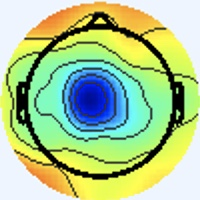

The data file committed next to this chart (first rows):
[238 245 255], [238 245 255], [238 245 255], [238 245 255], [238 245 255], [238 245 255], [238 245 255], [238 245 255], [238 245 255], [238 245 255], [238 245 255], [238 245 255], [238 245 255], [238 245 255], [238 245 255], [238 245 255], [238 245 255], [238 245 255], [238 245 255], [238 245 255], [238 245 255], [238 245 255], [238 245 255], [238 245 255]
[238 245 255], [238 245 255], [238 245 255], [238 245 255], [238 245 255], [238 245 255], [238 245 255], [238 245 255], [238 245 255], [238 245 255], [238 245 255], [238 245 255], [238 245 255], [238 245 255], [238 245 255], [238 245 255], [238 245 255], [238 245 255], [238 245 255], [238 245 255], [238 245 255], [238 245 255], [238 245 255], [238 245 255]
[238 245 255], [238 245 255], [238 245 255], [238 245 255], [238 245 255], [238 245 255], [238 245 255], [238 245 255], [238 245 255], [238 245 255], [238 245 255], [238 245 255], [238 245 255], [238 245 255], [238 245 255], [238 245 255], [238 245 255], [238 245 255], [238 245 255], [238 245 255], [238 245 255], [238 245 255], [238 245 255], [238 245 255]
[238 245 255], [238 245 255], [238 245 255], [238 245 255], [238 245 255], [238 245 255], [238 245 255], [238 245 255], [238 245 255], [238 245 255], [238 245 255], [238 245 255], [238 245 255], [238 245 255], [238 245 255], [238 245 255], [238 245 255], [238 245 255], [238 245 255], [238 245 255], [238 245 255], [238 245 255], [238 245 255], [238 245 255]
[238 245 255], [238 245 255], [238 245 255], [238 245 255], [238 245 255], [238 245 255], [238 245 255], [238 245 255], [238 245 255], [238 245 255], [238 245 255], [238 245 255], [238 245 255], [238 245 255], [238 245 255], [238 245 255], [238 245 255], [238 245 255], [238 245 255], [238 245 255], [238 245 255], [238 245 255], [238 245 255], [238 245 255]
[238 245 255], [238 245 255], [238 245 255], [238 245 255], [238 245 255], [238 245 255], [238 245 255], [238 245 255], [238 245 255], [238 245 255], [238 245 255], [238 245 255], [238 245 255], [238 245 255], [238 245 255], [238 245 255], [238 245 255], [238 245 255], [238 245 255], [238 245 255], [238 245 255], [238 245 255], [238 245 255], [238 245 255]
[238 245 255], [238 245 255], [238 245 255], [238 245 255], [238 245 255], [238 245 255], [238 245 255], [238 245 255], [238 245 255], [238 245 255], [238 245 255], [238 245 255], [238 245 255], [238 245 255], [238 245 255], [238 245 255], [238 245 255], [238 245 255], [238 245 255], [238 245 255], [238 245 255], [238 245 255], [238 245 255], [238 245 255]
[238 245 255], [238 245 255], [238 245 255], [238 245 255], [238 245 255], [238 245 255], [238 245 255], [238 245 255], [238 245 255], [238 245 255], [238 245 255], [238 245 255], [238 245 255], [238 245 255], [238 245 255], [238 245 255], [238 245 255], [238 245 255], [238 245 255], [238 245 255], [238 245 255], [238 245 255], [238 245 255], [238 245 255]
[238 245 255], [238 245 255], [238 245 255], [238 245 255], [238 245 255], [238 245 255], [238 245 255], [238 245 255], [238 245 255], [238 245 255], [238 245 255], [238 245 255], [238 245 255], [238 245 255], [238 245 255], [238 245 255], [238 245 255], [238 245 255], [238 245 255], [238 245 255], [238 245 255], [238 245 255], [238 245 255], [238 245 255]
[238 245 255], [238 245 255], [238 245 255], [238 245 255], [238 245 255], [238 245 255], [238 245 255], [238 245 255], [238 245 255], [238 245 255], [238 245 255], [238 245 255], [238 245 255], [238 245 255], [238 245 255], [238 245 255], [238 245 255], [238 245 255], [238 245 255], [238 245 255], [238 245 255], [238 245 255], [238 245 255], [238 245 255]
[238 245 255], [238 245 255], [238 245 255], [238 245 255], [238 245 255], [238 245 255], [238 245 255], [238 245 255], [238 245 255], [238 245 255], [238 245 255], [238 245 255], [238 245 255], [238 245 255], [238 245 255], [238 245 255], [238 245 255], [238 245 255], [238 245 255], [238 245 255], [238 245 255], [238 245 255], [238 245 255], [238 245 255]
[238 245 255], [238 245 255], [238 245 255], [238 245 255], [238 245 255], [238 245 255], [238 245 255], [238 245 255], [238 245 255], [238 245 255], [238 245 255], [238 245 255], [238 245 255], [238 245 255], [238 245 255], [238 245 255], [238 245 255], [238 245 255], [238 245 255], [238 245 255], [238 245 255], [238 245 255], [238 245 255], [238 245 255]
[238 245 255], [238 245 255], [238 245 255], [238 245 255], [238 245 255], [238 245 255], [238 245 255], [238 245 255], [238 245 255], [238 245 255], [238 245 255], [238 245 255], [238 245 255], [238 245 255], [238 245 255], [238 245 255], [238 245 255], [238 245 255], [238 245 255], [238 245 255], [238 245 255], [238 245 255], [238 245 255], [238 245 255]
[238 245 255], [238 245 255], [238 245 255], [238 245 255], [238 245 255], [238 245 255], [238 245 255], [238 245 255], [238 245 255], [238 245 255], [238 245 255], [238 245 255], [238 245 255], [238 245 255], [238 245 255], [238 245 255], [238 245 255], [238 245 255], [238 245 255], [238 245 255], [238 245 255], [238 245 255], [238 245 255], [238 245 255]
[238 245 255], [238 245 255], [238 245 255], [238 245 255], [238 245 255], [238 245 255], [238 245 255], [238 245 255], [238 245 255], [238 245 255], [238 245 255], [238 245 255], [238 245 255], [238 245 255], [238 245 255], [238 245 255], [238 245 255], [238 245 255], [238 245 255], [238 245 255], [238 245 255], [238 245 255], [238 245 255], [238 245 255]
[238 245 255], [238 245 255], [238 245 255], [238 245 255], [238 245 255], [238 245 255], [238 245 255], [238 245 255], [238 245 255], [238 245 255], [238 245 255], [238 245 255], [238 245 255], [238 245 255], [238 245 255], [238 245 255], [238 245 255], [238 245 255], [238 245 255], [238 245 255], [238 245 255], [238 245 255], [238 245 255], [238 245 255]
[238 245 255], [238 245 255], [238 245 255], [238 245 255], [238 245 255], [238 245 255], [238 245 255], [238 245 255], [238 245 255], [238 245 255], [238 245 255], [238 245 255], [238 245 255], [238 245 255], [238 245 255], [238 245 255], [240 244 253], [240 244 255], [238 245 255], [238 244 255], [238 244 255], [240 244 255], [240 244 255], [238 245 253]
[238 245 255], [238 245 255], [238 245 255], [238 245 255], [238 245 255], [238 245 255], [238 245 255], [238 245 255], [238 245 255], [238 245 255], [238 245 255], [238 245 255], [238 245 255], [238 245 255], [238 245 255], [238 245 255], [241 244 253], [240 244 255], [237 246 255], [237 245 255], [238 244 255], [238 244 255], [240 244 255], [238 245 255]
[238 245 255], [238 245 255], [238 245 255], [238 245 255], [238 245 255], [238 245 255], [238 245 255], [238 245 255], [238 245 255], [238 245 255], [238 245 255], [238 245 255], [238 245 255], [238 245 255], [238 245 255], [238 245 255], [241 243 255], [240 244 255], [237 246 255], [236 246 255], [236 246 255], [237 245 255], [240 243 255], [240 244 255]
[238 245 255], [238 245 255], [238 245 255], [238 245 255], [238 245 255], [238 245 255], [238 245 255], [238 245 255], [238 245 255], [238 245 255], [238 245 255], [238 245 255], [238 245 255], [238 245 255], [238 245 255], [238 245 255], [240 244 255], [240 244 255], [236 246 255], [234 247 255], [236 246 255], [237 245 255], [240 243 255], [240 244 255]
[238 245 255], [238 245 255], [238 245 255], [238 245 255], [238 245 255], [238 245 255], [238 245 255], [238 245 255], [238 245 255], [238 245 255], [238 245 255], [238 245 255], [238 245 255], [238 245 255], [238 245 255], [238 244 255], [240 243 255], [238 244 255], [236 246 255], [234 247 255], [236 246 255], [237 245 255], [240 244 255], [240 244 255]
[238 245 255], [238 245 255], [238 245 255], [238 245 255], [238 245 255], [238 245 255], [238 245 255], [238 245 255], [238 245 255], [238 245 255], [238 245 255], [238 245 255], [238 245 255], [238 245 255], [238 245 255], [238 244 255], [240 243 255], [238 244 255], [237 245 255], [236 246 255], [237 246 255], [237 246 255], [240 244 255], [240 244 253]
[238 245 255], [238 245 255], [238 245 255], [238 245 255], [238 245 255], [238 245 255], [238 245 255], [238 245 255], [238 245 255], [238 245 255], [238 245 255], [238 245 255], [238 245 255], [238 245 255], [238 245 255], [238 245 255], [238 244 255], [238 244 255], [238 244 255], [237 246 255], [238 245 255], [238 245 253], [240 245 251], [240 245 251]
[238 245 255], [238 245 255], [238 245 255], [238 245 255], [238 245 255], [238 245 255], [238 245 255], [238 245 255], [238 245 255], [238 245 255], [238 245 255], [238 245 255], [238 245 255], [238 245 255], [238 245 255], [238 245 255], [238 245 255], [238 245 255], [238 244 255], [240 244 255], [240 244 253], [240 244 253], [240 245 251], [238 245 251]
[238 245 255], [238 245 255], [238 245 255], [238 245 255], [238 245 255], [238 245 255], [238 245 255], [238 245 255], [238 245 255], [238 245 255], [238 245 255], [238 245 255], [238 245 255], [238 245 255], [238 245 255], [238 245 253], [237 246 253], [238 245 253], [240 244 255], [240 244 255], [240 244 253], [240 244 253], [238 245 253], [238 245 253]
[238 245 255], [238 245 255], [238 245 255], [238 245 255], [238 245 255], [238 245 255], [238 245 255], [238 245 255], [238 245 255], [238 245 255], [238 245 255], [238 245 255], [238 245 255], [238 245 255], [238 245 255], [238 245 253], [237 246 251], [238 245 251], [240 244 253], [240 244 253], [240 244 253], [238 245 253], [237 246 255], [237 246 255]
[238 245 255], [238 245 255], [238 245 255], [238 245 255], [238 245 255], [238 245 255], [238 245 255], [238 245 255], [238 245 255], [238 245 255], [238 245 255], [238 245 255], [238 245 255], [238 245 255], [238 245 255], [238 245 255], [238 245 253], [238 245 253], [240 244 253], [240 244 253], [238 245 253], [237 246 255], [237 245 255], [238 244 255]
[238 245 255], [238 245 255], [238 245 255], [238 245 255], [238 245 255], [238 245 255], [238 245 255], [238 245 255], [238 245 255], [238 245 255], [238 245 255], [238 245 255], [238 245 255], [238 245 255], [238 245 255], [238 245 255], [238 244 255], [238 245 255], [238 245 253], [238 245 251], [237 246 253], [237 246 255], [237 245 255], [238 244 255]
[238 245 255], [238 245 255], [238 245 255], [238 245 255], [238 245 255], [238 245 255], [238 245 255], [238 245 255], [238 245 255], [238 245 255], [238 245 255], [238 245 255], [238 245 255], [238 245 255], [238 245 255], [238 244 255], [238 244 255], [238 244 255], [238 245 253], [237 246 251], [237 246 253], [237 246 255], [238 244 255], [240 244 255]
[238 245 255], [238 245 255], [238 245 255], [238 245 255], [238 245 255], [238 245 255], [238 245 255], [238 245 255], [238 245 255], [238 245 255], [238 245 255], [238 245 255], [238 245 255], [238 245 255], [238 245 255], [238 244 255], [238 244 255], [238 244 255], [237 246 253], [237 246 251], [237 246 255], [237 245 255], [240 243 255], [241 243 255]
[238 245 255], [238 245 255], [238 245 255], [238 245 255], [238 245 255], [238 245 255], [238 245 255], [238 245 255], [238 245 255], [238 245 255], [238 245 255], [238 245 255], [238 245 255], [238 245 255], [238 245 255], [238 244 255], [238 244 255], [238 244 255], [237 246 253], [237 246 251], [237 245 255], [238 244 255], [241 243 255], [243 243 255]
[238 245 255], [238 245 255], [238 245 255], [238 245 255], [238 245 255], [238 245 255], [238 245 255], [238 245 255], [238 245 255], [238 245 255], [238 245 255], [238 245 255], [238 245 255], [238 245 255], [238 245 255], [238 245 255], [238 244 255], [237 245 255], [237 246 253], [237 246 253], [238 244 255], [240 243 255], [241 243 255], [241 243 255]
[238 245 255], [238 245 255], [238 245 255], [238 245 255], [238 245 255], [238 245 255], [238 245 255], [238 245 255], [238 245 255], [238 245 255], [238 245 255], [238 245 255], [238 245 255], [238 245 255], [238 245 255], [238 245 255], [237 245 255], [238 246 255], [235 244 253], [239 248 255], [236 243 253], [237 244 254], [237 245 255], [236 244 255]
[238 245 255], [238 245 255], [238 245 255], [238 245 255], [238 245 255], [238 245 255], [238 245 255], [238 245 255], [238 245 255], [238 245 255], [238 245 255], [238 245 255], [238 245 255], [238 245 255], [238 245 255], [238 245 255], [238 244 255], [239 245 255], [235 243 254], [239 248 255], [238 245 253], [238 247 254], [236 246 255], [236 246 255]
[238 245 255], [238 245 255], [238 245 255], [238 245 255], [238 245 255], [238 245 255], [238 245 255], [238 245 255], [238 245 255], [238 245 255], [238 245 255], [238 245 255], [238 245 255], [238 245 255], [238 245 255], [240 244 255], [244 244 255], [243 243 255], [239 242 255], [239 245 255], [238 245 255], [238 247 254], [235 246 252], [238 248 250]
[238 245 255], [238 245 255], [238 245 255], [238 245 255], [238 245 255], [238 245 255], [238 245 255], [238 245 255], [238 245 255], [238 245 255], [238 245 255], [238 245 255], [238 245 255], [238 245 255], [238 245 255], [240 244 255], [242 245 254], [241 243 255], [240 243 255], [240 243 255], [239 243 254], [238 245 253], [235 244 253], [239 246 252]
[238 245 255], [238 245 255], [238 245 255], [238 245 255], [238 245 255], [238 245 255], [238 245 255], [238 245 255], [238 245 255], [238 245 255], [238 245 255], [238 245 255], [238 245 255], [238 245 255], [238 245 255], [238 245 255], [237 246 253], [236 245 254], [239 245 255], [239 243 255], [239 242 251], [241 243 255], [241 244 255], [240 243 255]
[238 245 255], [238 245 255], [238 245 255], [238 245 255], [238 245 255], [238 245 255], [238 245 255], [238 245 255], [238 245 255], [238 245 255], [238 245 255], [238 245 255], [238 245 255], [238 245 255], [238 245 255], [237 246 255], [235 246 252], [235 246 252], [238 247 255], [240 244 255], [240 243 252], [242 245 254], [249 248 255], [240 240 252]
[238 245 255], [238 245 255], [238 245 255], [238 245 255], [238 245 255], [238 245 255], [238 245 255], [238 245 255], [238 245 255], [238 245 255], [238 245 255], [238 245 255], [238 245 255], [238 245 255], [238 245 255], [238 245 255], [237 246 253], [237 246 253], [238 245 253], [241 245 254], [238 245 253], [242 245 250], [252 250 253], [234 231 226]
[238 245 255], [238 245 255], [238 245 255], [238 245 255], [238 245 255], [238 245 255], [238 245 255], [238 245 255], [238 245 255], [238 245 255], [238 245 255], [238 245 255], [238 245 255], [238 245 255], [238 245 255], [238 245 255], [238 247 254], [238 245 253], [237 244 252], [241 246 252], [240 245 248], [243 246 235], [255 252 221], [232 225 179]
[238 245 255], [238 245 255], [238 245 255], [238 245 255], [238 245 255], [238 245 255], [238 245 255], [238 245 255], [238 245 255], [238 245 255], [238 245 255], [238 245 255], [238 245 255], [238 245 255], [238 245 255], [238 245 255], [239 246 255], [238 245 255], [237 244 252], [240 245 248], [244 247 236], [246 248 208], [238 233 149], [234 226 117]
[238 245 255], [238 245 255], [238 245 255], [238 245 255], [238 245 255], [238 245 255], [238 245 255], [238 245 255], [238 245 255], [238 245 255], [238 245 255], [238 245 255], [238 245 255], [238 245 255], [238 245 255], [238 245 255], [236 244 255], [237 244 254], [241 246 249], [244 248 233], [243 244 202], [244 243 163], [240 236 113], [242 234  87]
[238 245 255], [238 245 255], [238 245 255], [238 245 255], [238 245 255], [238 245 255], [238 245 255], [238 245 255], [238 245 255], [238 245 255], [238 245 255], [238 245 255], [238 245 255], [238 245 255], [238 245 255], [237 245 255], [237 247 255], [236 245 250], [244 247 238], [250 248 207], [246 241 150], [249 241 116], [247 240  97], [251 245  89]
[238 245 255], [238 245 255], [238 245 255], [238 245 255], [238 245 255], [238 245 255], [238 245 255], [238 245 255], [238 245 255], [238 245 255], [238 245 255], [238 245 255], [238 245 255], [238 245 255], [238 245 255], [238 245 255], [240 248 255], [239 245 241], [241 243 206], [245 242 163], [248 238 114], [253 242  90], [251 245  89], [255 251  89]
[238 245 255], [238 245 255], [238 245 255], [238 245 255], [238 245 255], [238 245 255], [238 245 255], [238 245 255], [238 245 255], [238 245 255], [238 245 255], [238 245 255], [238 245 255], [238 245 255], [238 245 255], [238 245 255], [239 243 252], [243 247 224], [241 240 157], [242 238 112], [249 237  89], [255 242  83], [252 244  84], [254 249  87]
[238 245 255], [238 245 255], [238 245 255], [238 245 255], [238 245 255], [238 245 255], [238 245 255], [238 245 255], [238 245 255], [238 245 255], [238 245 255], [238 245 255], [238 245 255], [238 245 255], [238 245 255], [240 245 251], [240 244 245], [249 251 212], [247 247 137], [249 245  94], [255 245  86], [255 248  85], [251 246  82], [252 251  85]
[238 245 255], [238 245 255], [238 245 255], [238 245 255], [238 245 255], [238 245 255], [238 245 255], [238 245 255], [238 245 255], [238 245 255], [238 245 255], [238 245 255], [238 245 255], [238 245 255], [238 245 255], [238 246 248], [239 247 232], [246 253 199], [249 248 132], [254 250  99], [255 253  93], [252 253  89], [249 252  83], [248 254  84]
[238 244 255], [238 244 255], [238 244 255], [238 244 255], [238 245 255], [238 245 255], [238 245 255], [238 245 253], [238 245 253], [237 246 253], [238 244 255], [238 244 255], [238 245 255], [240 245 251], [240 245 248], [241 248 232], [239 248 201], [242 250 164], [243 246 115], [250 251  97], [247 253  93], [245 253  88], [244 253  84], [241 253  81]
[238 244 255], [238 244 255], [240 243 255], [240 243 255], [240 244 255], [240 244 255], [238 245 253], [238 246 249], [236 246 248], [237 248 252], [235 243 255], [239 246 255], [240 244 253], [241 245 246], [245 247 236], [247 250 207], [241 247 151], [242 249 117], [241 250  97], [240 250  89], [239 251  89], [238 253  88], [237 253  84], [236 254  82]
[238 244 255], [238 244 255], [240 243 255], [240 243 255], [240 244 255], [240 244 255], [238 245 253], [238 245 251], [236 246 248], [237 248 254], [234 243 255], [238 245 255], [240 243 252], [242 245 234], [243 245 205], [244 249 167], [240 247 117], [240 250  91], [240 253  86], [239 255  87], [237 254  90], [234 251  87], [232 251  82], [234 253  84]
[237 246 253], [237 246 253], [238 245 255], [238 244 255], [240 244 255], [240 244 255], [238 244 255], [238 245 255], [237 246 255], [238 247 255], [236 244 255], [237 243 255], [242 242 252], [244 248 223], [239 247 161], [239 252 121], [245 255 104], [242 255  88], [238 252  81], [236 252  81], [237 254  88], [237 254  90], [235 253  89], [235 253  89]
[237 246 251], [237 246 251], [238 245 253], [238 245 255], [240 244 255], [240 244 255], [238 244 255], [238 244 255], [237 243 255], [239 245 255], [238 244 255], [240 244 253], [244 245 247], [247 252 212], [238 250 138], [237 254 100], [237 254  90], [238 255  86], [237 255  85], [234 253  84], [233 251  87], [232 253  90], [231 251  91], [229 249  89]
[236 247 251], [236 247 251], [237 246 251], [238 245 253], [240 244 253], [240 244 253], [240 244 255], [238 245 255], [237 244 254], [238 245 255], [241 245 255], [241 245 248], [243 245 234], [246 250 199], [236 249 133], [236 253  99], [231 252  87], [230 253  83], [227 252  90], [227 251  91], [227 252  90], [228 253  91], [227 251  91], [226 250  90]
[236 247 253], [236 247 253], [237 246 251], [237 246 251], [238 245 253], [240 244 253], [240 244 253], [240 244 253], [238 245 253], [240 244 253], [241 244 253], [243 246 239], [238 244 206], [237 248 169], [232 247 120], [231 251  94], [227 252  88], [223 252  86], [222 250  90], [221 251  93], [221 251  91], [218 250  91], [218 249  94], [220 250 100]
[236 246 255], [236 246 255], [237 246 253], [237 246 253], [238 245 255], [238 244 255], [240 244 255], [240 244 255], [240 244 255], [240 244 253], [240 243 252], [243 248 226], [233 246 166], [228 246 124], [229 249 100], [226 251  89], [224 252  90], [221 253  92], [219 251  92], [214 248  91], [213 248  92], [213 249  97], [211 250 107], [210 248 113]
[236 245 255], [236 246 255], [237 246 255], [237 246 255], [238 244 255], [238 244 255], [240 244 255], [240 244 255], [240 244 255], [240 244 255], [239 244 248], [242 252 218], [229 248 143], [221 247  98], [225 251  90], [225 251  89], [220 250  92], [217 251  95], [215 248  95], [214 249  97], [218 253 107], [207 245 108], [171 209  90], [134 169  65]
[237 245 255], [237 245 255], [238 245 255], [238 244 255], [238 244 255], [238 244 255], [238 245 255], [238 245 253], [237 243 255], [238 245 255], [237 246 245], [243 255 215], [225 249 137], [221 252  97], [223 254  90], [223 254  90], [221 251  93], [220 250 100], [217 250 107], [214 248 110], [217 253 121], [205 238 123], [107 134  53], [42 63  4]
[237 245 255], [237 245 255], [238 245 255], [238 244 255], [238 244 255], [238 244 255], [238 245 253], [238 245 253], [238 244 255], [238 247 246], [237 250 222], [225 245 174], [223 254 125], [216 252  94], [216 251  89], [219 251  92], [223 252 102], [216 244 107], [175 202  85], [145 172  67], [144 172  70], [140 169  79], [108 134  63], [ 84 108  50]
[238 245 255], [238 245 255], [238 245 253], [238 245 255], [238 244 255], [238 244 255], [238 245 255], [238 245 253], [239 246 254], [235 247 225], [223 246 168], [219 249 127], [217 253 103], [212 250  89], [214 250  98], [217 251 105], [217 248 111], [214 238 124], [118 137  56], [37 55  0], [32 50  0], [58 82 20], [135 169  83], [191 232 130]
[238 245 253], [238 245 253], [238 245 255], [238 245 255], [238 245 255], [238 245 253], [238 245 253], [238 245 251], [238 247 246], [238 252 216], [224 251 146], [212 247 101], [210 247  90], [212 252  94], [209 247 100], [214 250 118], [179 207  94], [138 162  68], [107 129  57], [ 86 107  48], [ 76 101  46], [ 90 123  54], [160 205 100], [196 251 124]
[238 245 251], [238 245 253], [238 244 255], [238 244 255], [238 245 253], [238 245 251], [238 246 249], [238 247 244], [240 251 237], [234 250 201], [223 251 141], [212 247 103], [213 248 102], [210 248 101], [216 255 114], [201 234 117], [100 123  43], [52 75  5], [127 160  71], [189 229 130], [188 235 131], [176 230 118], [180 241 114], [186 252 118]
... 139 more rows
